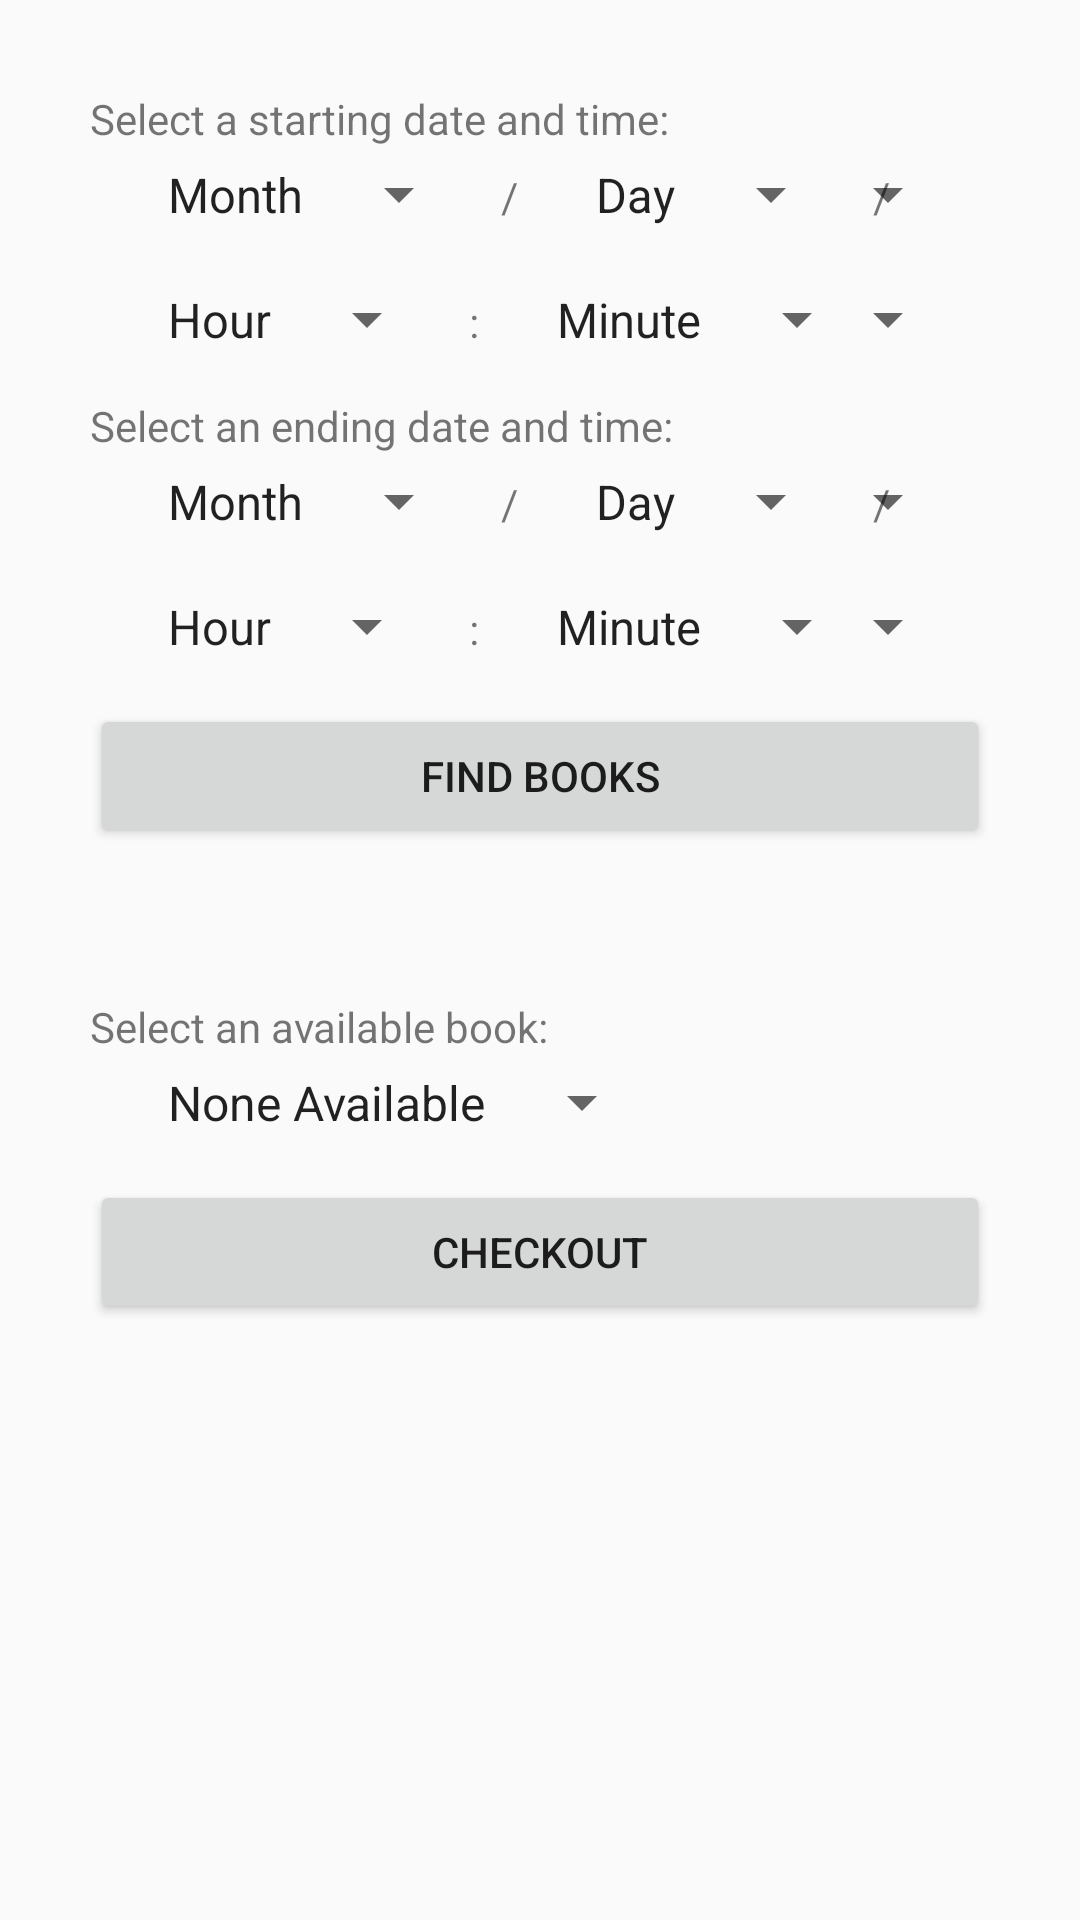

The Android layout XML behind this screen, and the referenced resources:
<!-- AndroidManifest.xml: application theme AppTheme -->
<!-- res/layout/activity_place_hold.xml -->
<ScrollView xmlns:android="http://schemas.android.com/apk/res/android"
    android:layout_width="match_parent"
    android:layout_height="match_parent"
    android:id="@+id/scrollView"
    android:layout_gravity="center_horizontal">

    <LinearLayout
        android:layout_width="fill_parent"
        android:layout_height="wrap_content"
        android:orientation="vertical"
        android:padding="30dip"
        android:columnCount="4"
        android:rowCount="4">

        <TextView android:text="@string/starting_date"
            android:layout_width="wrap_content"
            android:layout_height="wrap_content"
            android:id="@+id/textView" />


        <LinearLayout
            android:orientation="horizontal"
            android:layout_width="match_parent"
            android:layout_height="wrap_content"
            android:layout_gravity="center_horizontal">

            <Spinner style="@style/spinner_style"
                android:id="@+id/start_months"
                android:layout_width="wrap_content"
                android:layout_height="wrap_content"
                android:entries="@array/months"
                android:prompt="@string/choose_month" />

            <TextView
                android:layout_width="wrap_content"
                android:layout_height="wrap_content"
                android:text="@string/slash"/>

            <Spinner style="@style/spinner_style"
                android:id="@+id/start_days"
                android:layout_width="wrap_content"
                android:layout_height="wrap_content"
                android:entries="@array/days"
                android:prompt="@string/choose_days" />

            <TextView
                android:layout_width="wrap_content"
                android:layout_height="wrap_content"
                android:text="@string/slash"/>

            <Spinner style="@style/spinner_style"
                android:id="@+id/start_year"
                android:layout_width="wrap_content"
                android:layout_height="wrap_content"
                android:entries="@array/year"
                android:prompt="@string/choose_year" />

        </LinearLayout>


        <LinearLayout
            android:orientation="horizontal"
            android:layout_width="match_parent"
            android:layout_height="wrap_content"
            android:layout_gravity="center_horizontal">

            <Spinner style="@style/spinner_style"
                android:id="@+id/start_hours"
                android:layout_width="wrap_content"
                android:layout_height="wrap_content"
                android:entries="@array/hours"
                android:prompt="@string/choose_hour" />

            <TextView
                android:layout_width="wrap_content"
                android:layout_height="wrap_content"
                android:text="@string/colon"/>


            <Spinner style="@style/spinner_style"
                android:id="@+id/start_minutes"
                android:layout_width="wrap_content"
                android:layout_height="wrap_content"
                android:entries="@array/minutes"
                android:prompt="@string/choose_hour" />

            <Spinner style="@style/spinner_style"
                android:id="@+id/start_ampm"
                android:layout_width="wrap_content"
                android:layout_height="wrap_content"
                android:entries="@array/ampm"
                android:prompt="@string/choose_hour" />
        </LinearLayout>




        <TextView android:text="@string/ending_date"
            android:layout_width="wrap_content"
            android:layout_height="wrap_content"
            android:id="@+id/endingDate" />


        <LinearLayout
            android:orientation="horizontal"
            android:layout_width="match_parent"
            android:layout_height="wrap_content"
            android:layout_gravity="center_horizontal">

            <Spinner style="@style/spinner_style"
                android:id="@+id/end_months"
                android:layout_width="wrap_content"
                android:layout_height="wrap_content"
                android:entries="@array/months"
                android:prompt="@string/choose_month" />

            <TextView
                android:layout_width="wrap_content"
                android:layout_height="wrap_content"
                android:text="@string/slash"/>

            <Spinner style="@style/spinner_style"
                android:id="@+id/end_days"
                android:layout_width="wrap_content"
                android:layout_height="wrap_content"
                android:entries="@array/days"
                android:prompt="@string/choose_days" />

            <TextView
                android:layout_width="wrap_content"
                android:layout_height="wrap_content"
                android:text="@string/slash"/>

            <Spinner style="@style/spinner_style"
                android:id="@+id/end_year"
                android:layout_width="wrap_content"
                android:layout_height="wrap_content"
                android:entries="@array/year"
                android:prompt="@string/choose_year" />

        </LinearLayout>

            <LinearLayout
                android:orientation="horizontal"
                android:layout_width="match_parent"
                android:layout_height="wrap_content"
                android:layout_gravity="center_horizontal">

            <Spinner style="@style/spinner_style"
                android:id="@+id/end_hours"
                android:layout_width="wrap_content"
                android:layout_height="wrap_content"
                android:entries="@array/hours"
                android:prompt="@string/choose_hour" />

            <TextView
                android:layout_width="wrap_content"
                android:layout_height="wrap_content"
                android:text="@string/colon"/>

            <Spinner style="@style/spinner_style"
                android:id="@+id/end_minutes"
                android:layout_width="wrap_content"
                android:layout_height="wrap_content"
                android:entries="@array/minutes"
                android:prompt="@string/choose_hour" />

            <Spinner style="@style/spinner_style"
                android:id="@+id/end_ampm"
                android:layout_width="wrap_content"
                android:layout_height="wrap_content"
                android:entries="@array/ampm"
                android:prompt="@string/choose_hour" />


        </LinearLayout>

        <Button
            android:id="@+id/search_for_books_button"
            android:layout_width="fill_parent"
            android:layout_height="wrap_content"
            android:text="@string/search_for_books" />

        <View
            android:layout_width="wrap_content"
            android:layout_height="50dp"/>

        <TextView
            android:layout_width="wrap_content"
            android:layout_height="wrap_content"
            android:text="@string/select_book_textview"/>


            <Spinner style="@style/spinner_style"
                android:layout_width="wrap_content"
                android:layout_height="wrap_content"
                android:id="@+id/book_spinner"
                android:entries="@array/books"
                android:prompt="@string/choose_a_book"/>

            <Button
                android:id="@+id/checkout_button"
                android:layout_width="fill_parent"
                android:layout_height="wrap_content"
                android:text="@string/checkout" />

    </LinearLayout>
</ScrollView>
<!-- resources referenced by this layout -->
<resources>
  <string-array name="ampm">
          <item>AM</item>
          <item>PM</item>
      </string-array>
  <string-array name="books">
          <item>None Available</item>
      </string-array>
  <string-array name="days">
          <item>Day</item>
      </string-array>
  <string-array name="hours">
          <item>Hour  </item>
      </string-array>
  <string-array name="minutes">
          <item>Minute</item>
      </string-array>
  <string-array name="months">
          <item>Month</item>
          <item>01</item>
          <item>02</item>
          <item>03</item>
          <item>04</item>
          <item>05</item>
          <item>06</item>
          <item>07</item>
          <item>08</item>
          <item>09</item>
          <item>10</item>
          <item>11</item>
          <item>12</item>
      </string-array>
  <string-array name="year">
          <item>Year</item>
          <item>2015</item>
      </string-array>
  <string name="checkout">Checkout</string>
  <string name="choose_a_book">Select a book</string>
  <string name="choose_days">Choose a starting day</string>
  <string name="choose_hour">Choose a starting time</string>
  <string name="choose_month">Month</string>
  <string name="choose_year">Choose a year</string>
  <string name="colon">:</string>
  <string name="ending_date">Select an ending date and time:</string>
  <string name="search_for_books">Find Books</string>
  <string name="select_book_textview">Select an available book:</string>
  <string name="slash">/</string>
  <string name="starting_date">Select a starting date and time:</string>
  <style name="spinner_style">
          <item name="android:layout_marginLeft">10dp</item>
          <item name="android:layout_marginRight">10dp</item>
          <item name="android:layout_marginBottom">10dp</item>
          <item name="android:paddingLeft">8dp</item>
          <item name="android:paddingTop">5dp</item>
          <item name="android:paddingBottom">5dp</item>
          <item name="android:popupBackground">#DFFFFFFF</item>
      </style>
  <style name="AppTheme" parent="Theme.AppCompat.Light.DarkActionBar">
          
      </style>
</resources>
